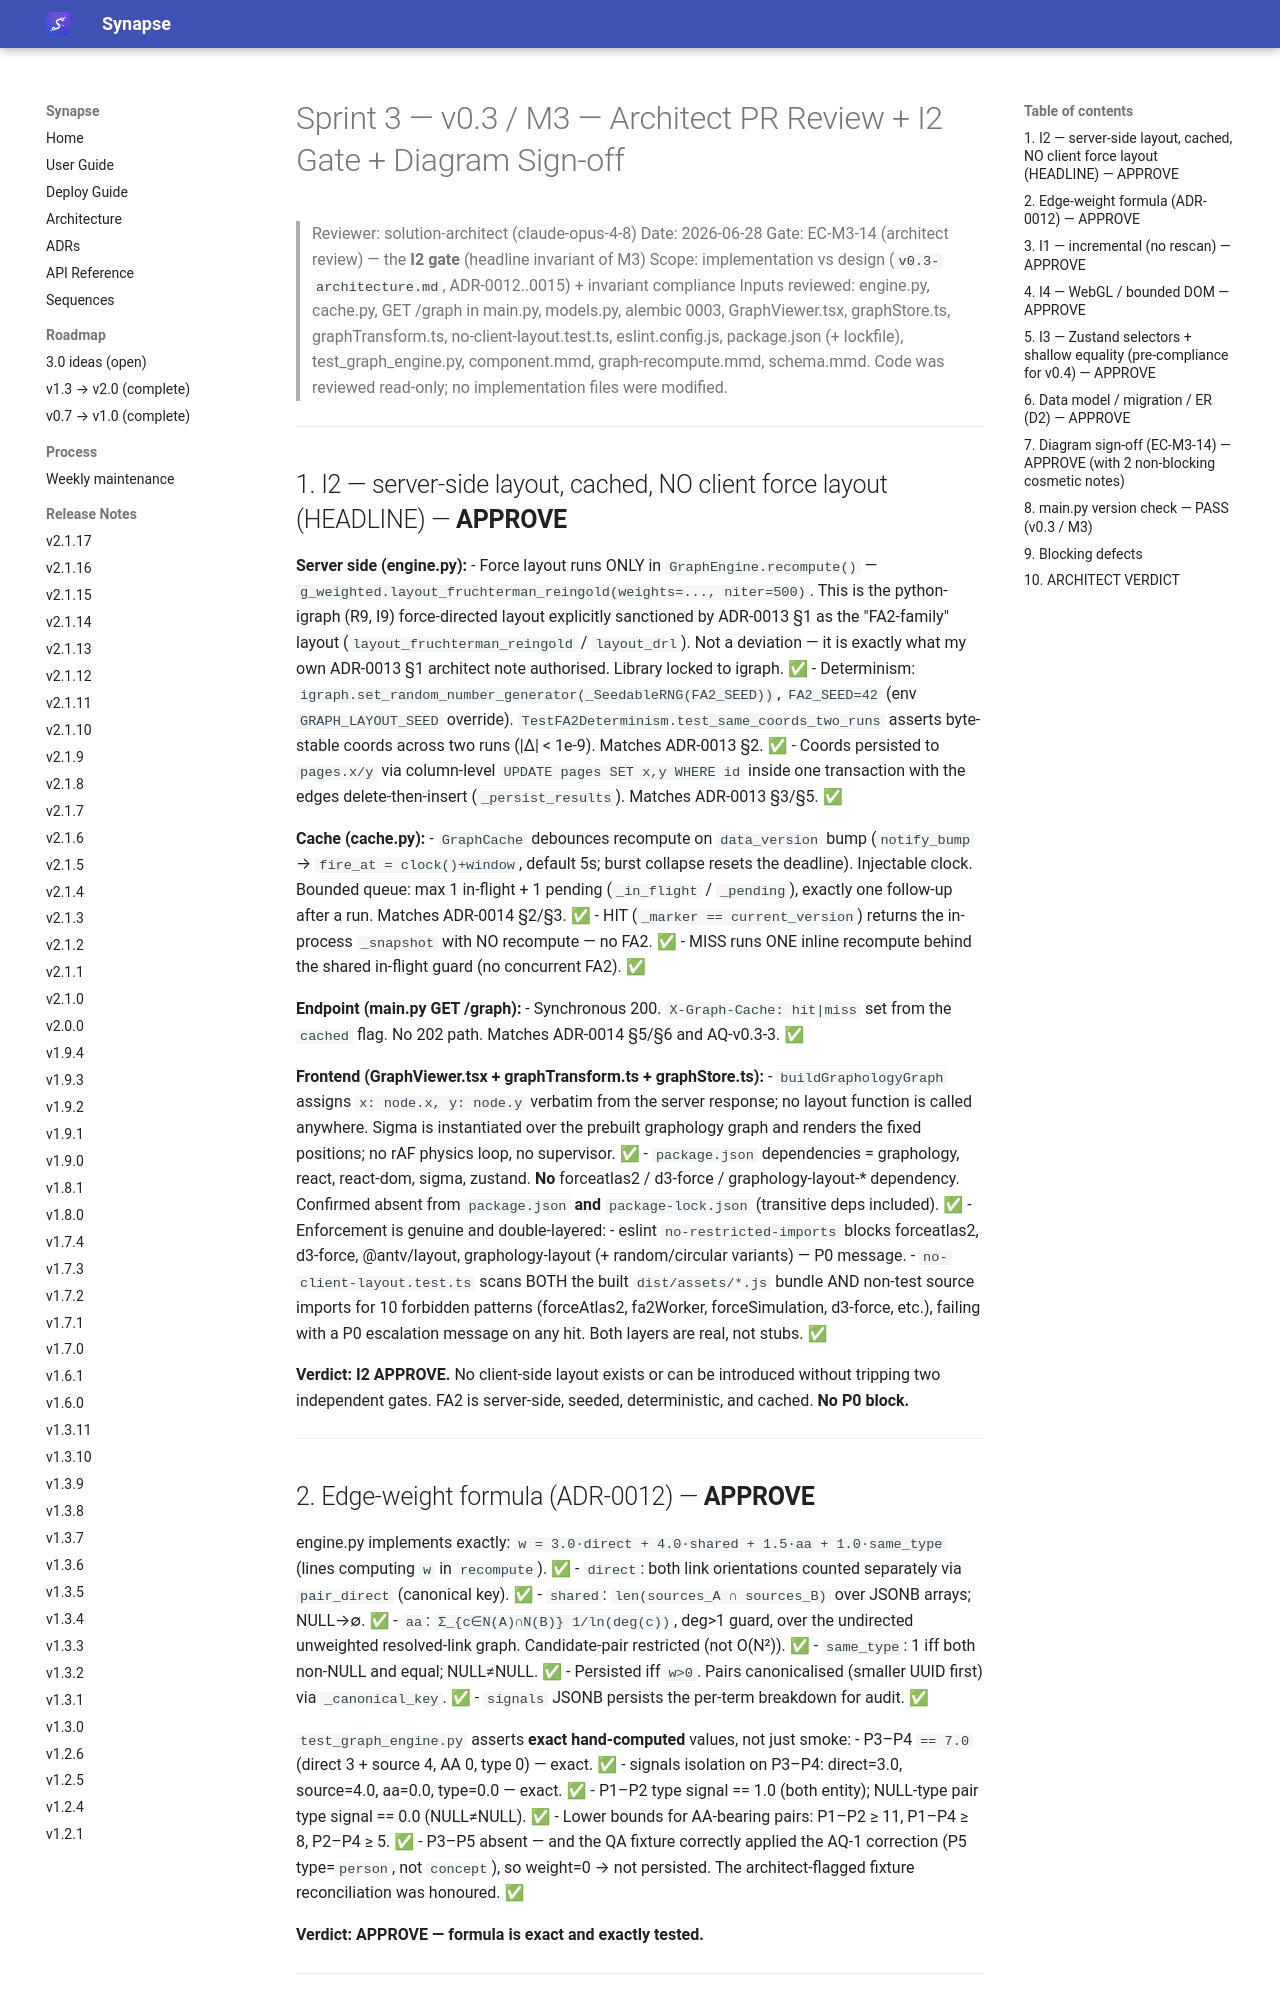

repository: Emanuele-Chiummo/llm-wiki-synapse · page: sprints/v0.3-architect-review/index.html · generator: mkdocs

# Sprint 3 — v0.3 / M3 — Architect PR Review + I2 Gate + Diagram Sign-off

> Reviewer: solution-architect (claude-opus-4-8)
> Date: 2026-06-28
> Gate: EC-M3-14 (architect review) — the **I2 gate** (headline invariant of M3)
> Scope: implementation vs design (`v0.3-architecture.md`, ADR-0012..0015) + invariant compliance
> Inputs reviewed: engine.py, cache.py, GET /graph in main.py, models.py, alembic 0003,
> GraphViewer.tsx, graphStore.ts, graphTransform.ts, no-client-layout.test.ts, eslint.config.js,
> package.json (+ lockfile), test_graph_engine.py, component.mmd, graph-recompute.mmd, schema.mmd.
> Code was reviewed read-only; no implementation files were modified.

---

## 1. I2 — server-side layout, cached, NO client force layout (HEADLINE) — **APPROVE**

**Server side (engine.py):**
- Force layout runs ONLY in `GraphEngine.recompute()` — `g_weighted.layout_fruchterman_reingold(weights=..., niter=500)`.
  This is the python-igraph (R9, I9) force-directed layout explicitly sanctioned by ADR-0013 §1
  as the "FA2-family" layout (`layout_fruchterman_reingold` / `layout_drl`). Not a deviation —
  it is exactly what my own ADR-0013 §1 architect note authorised. Library locked to igraph. ✅
- Determinism: `igraph.set_random_number_generator(_SeedableRNG(FA2_SEED))`, `FA2_SEED=42`
  (env `GRAPH_LAYOUT_SEED` override). `TestFA2Determinism.test_same_coords_two_runs` asserts
  byte-stable coords across two runs (|Δ| < 1e-9). Matches ADR-0013 §2. ✅
- Coords persisted to `pages.x/y` via column-level `UPDATE pages SET x,y WHERE id` inside one
  transaction with the edges delete-then-insert (`_persist_results`). Matches ADR-0013 §3/§5. ✅

**Cache (cache.py):**
- `GraphCache` debounces recompute on `data_version` bump (`notify_bump` → `fire_at = clock()+window`,
  default 5s; burst collapse resets the deadline). Injectable clock. Bounded queue: max 1 in-flight +
  1 pending (`_in_flight` / `_pending`), exactly one follow-up after a run. Matches ADR-0014 §2/§3. ✅
- HIT (`_marker == current_version`) returns the in-process `_snapshot` with NO recompute — no FA2. ✅
- MISS runs ONE inline recompute behind the shared in-flight guard (no concurrent FA2). ✅

**Endpoint (main.py GET /graph):**
- Synchronous 200. `X-Graph-Cache: hit|miss` set from the `cached` flag. No 202 path. Matches
  ADR-0014 §5/§6 and AQ-v0.3-3. ✅

**Frontend (GraphViewer.tsx + graphTransform.ts + graphStore.ts):**
- `buildGraphologyGraph` assigns `x: node.x, y: node.y` verbatim from the server response; no
  layout function is called anywhere. Sigma is instantiated over the prebuilt graphology graph and
  renders the fixed positions; no rAF physics loop, no supervisor. ✅
- `package.json` dependencies = graphology, react, react-dom, sigma, zustand. **No**
  forceatlas2 / d3-force / graphology-layout-* dependency. Confirmed absent from `package.json`
  **and** `package-lock.json` (transitive deps included). ✅
- Enforcement is genuine and double-layered:
  - eslint `no-restricted-imports` blocks forceatlas2, d3-force, @antv/layout, graphology-layout
    (+ random/circular variants) — P0 message.
  - `no-client-layout.test.ts` scans BOTH the built `dist/assets/*.js` bundle AND non-test source
    imports for 10 forbidden patterns (forceAtlas2, fa2Worker, forceSimulation, d3-force, etc.),
    failing with a P0 escalation message on any hit. Both layers are real, not stubs. ✅

**Verdict: I2 APPROVE.** No client-side layout exists or can be introduced without tripping two
independent gates. FA2 is server-side, seeded, deterministic, and cached. **No P0 block.**

---
